Dataset: spectrograms_split (GitHub, yildiramdsa/sleep_apnea_classification_via_eeg_spectrograms_and_deep_learning). Classes: mild, moderate, normal, severe.

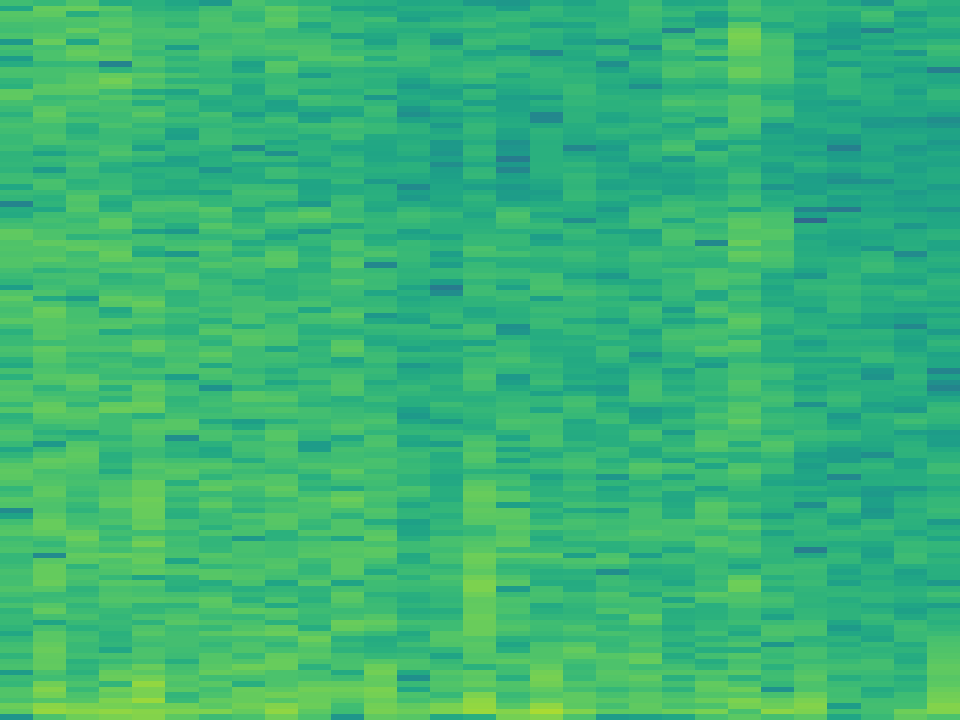
Label: normal

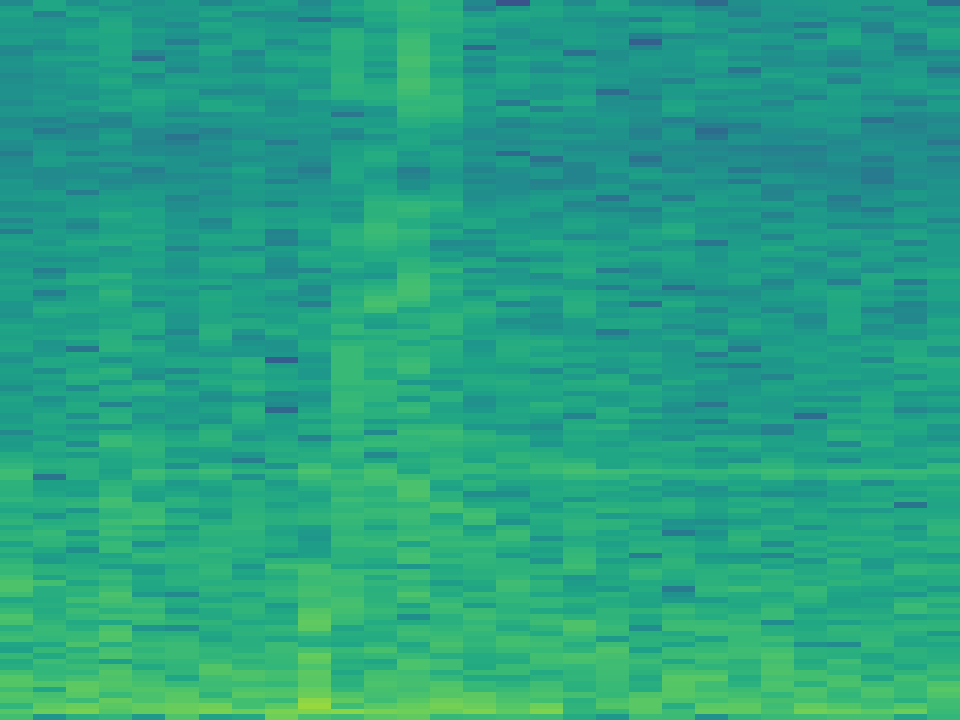
Label: mild

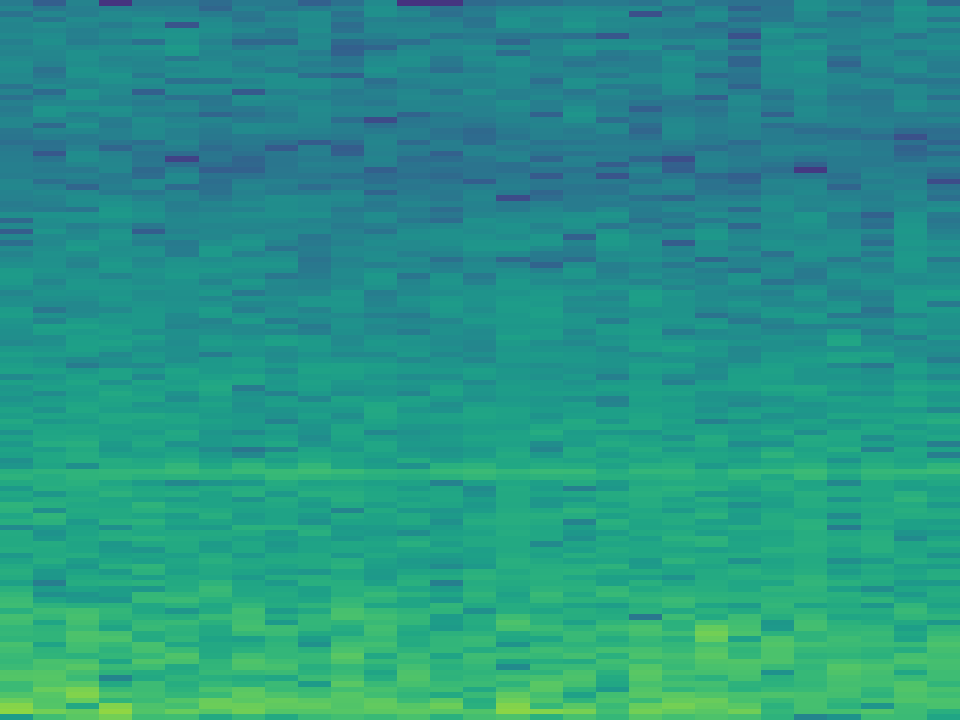
Label: severe

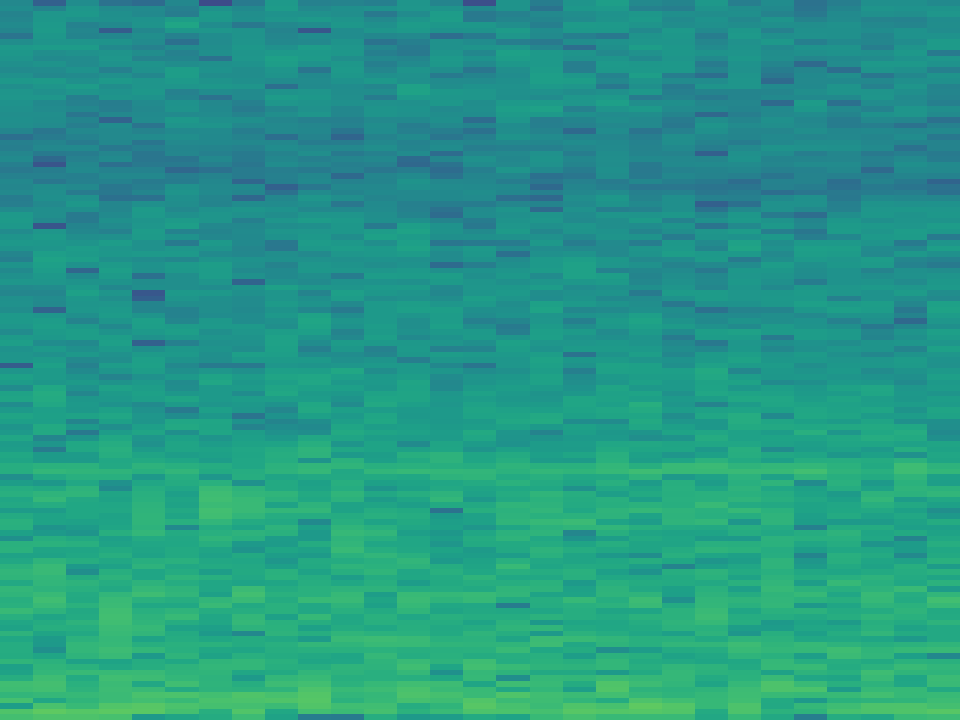
Label: moderate

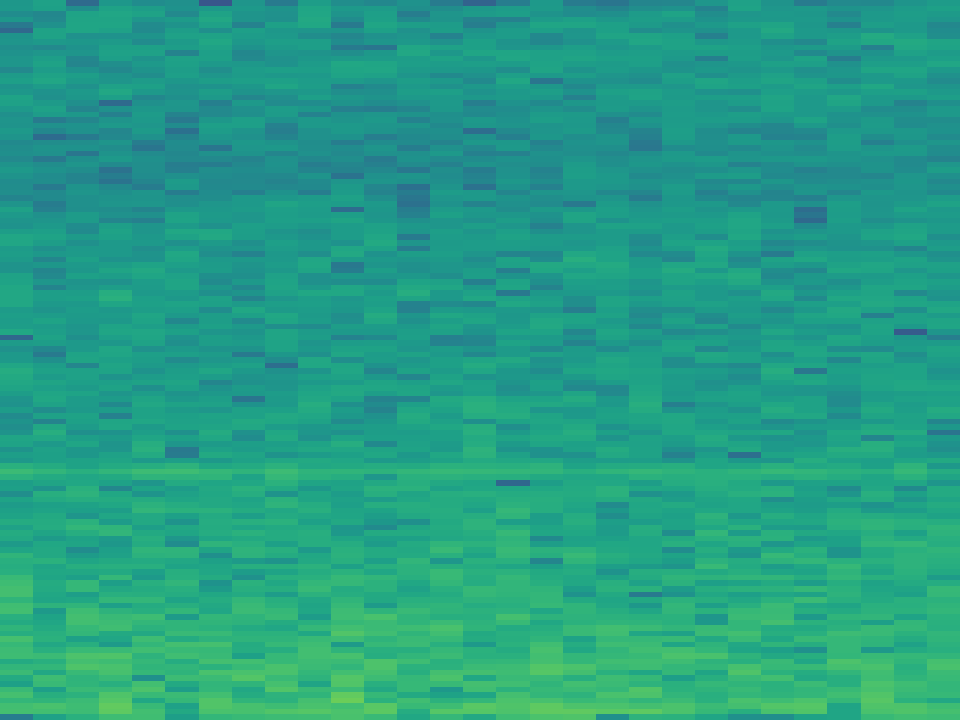
Label: normal

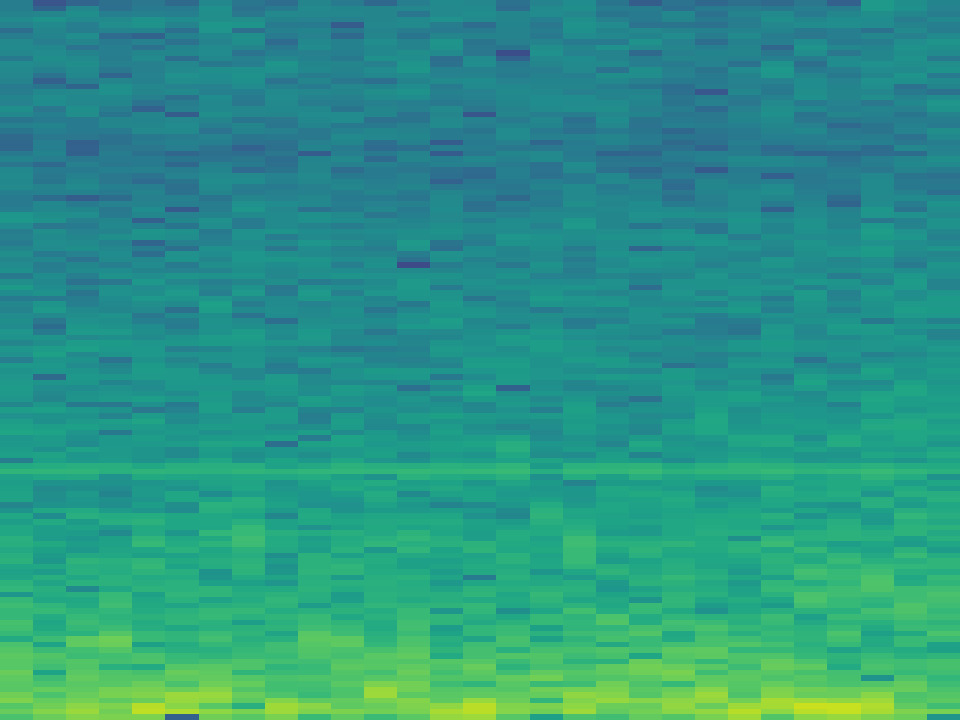
Label: mild
